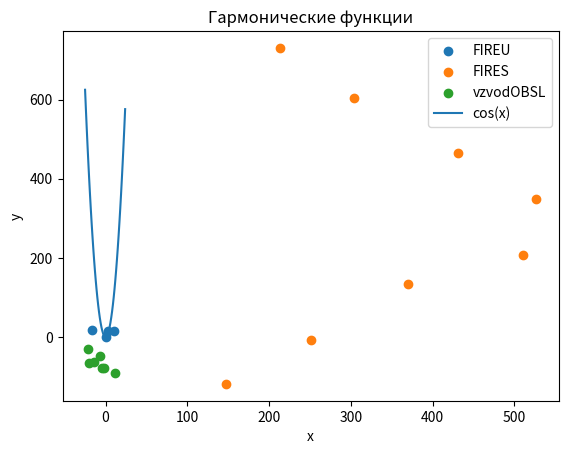

Recreate this plot in Python.
import random
import csv
import math 
import matplotlib.pyplot as plt

def gen_str31():
    X = []
    Y = []
    
    file = open("Alg_str31_1.csv", "w+")
    file.write("vu,x,y\n")
    
    r_min = 10
    r_max = 20
    R_min = 80
    R_max = 120
    r_pu = 50
    R_pu = 100
    
    X.append(0)
    Y.append(0)
    
    #Размещение взвода управления огнем
    X.append(0)
    Y.append(0)
    file.write("FIREU," + str(X[1]) + "," + str(Y[1]) + "\n")
    X.append(X[1] + random.uniform(r_min, r_max))
    Y.append(Y[1] + random.uniform(r_min, r_max))
    file.write("FIREU," + str(X[2]) + "," + str(Y[2]) + "\n")
    X.append(X[1] + random.uniform(r_min / 6, r_max / 6))
    Y.append(Y[1] + random.uniform(r_min, r_max))
    file.write("FIREU," + str(X[3]) + "," + str(Y[3]) + "\n")
    X.append(X[1] - random.uniform(r_min, r_max))
    Y.append(Y[1] + random.uniform(r_min, r_max))
    file.write("FIREU," + str(X[4]) + "," + str(Y[4]) + "\n")
    
    #Размещение огневых секций
    X.append(X[1] + math.sqrt(2) * random.uniform(R_min, R_max))
    Y.append(Y[1] - math.sqrt(2) * random.uniform(R_min, R_max))
    file.write("FIRES," + str(X[5]) + "," + str(Y[5]) + "\n")
    X.append(X[5] + math.sqrt(2) * random.uniform(r_pu, R_pu))
    Y.append(Y[5] + math.sqrt(2) * random.uniform(r_pu, R_pu))
    file.write("FIRES," + str(X[6]) + "," + str(Y[6]) + "\n")
    X.append(X[6] + math.sqrt(2) * random.uniform(R_min, R_max))
    Y.append(Y[6] + math.sqrt(2) * random.uniform(R_min, R_max))
    file.write("FIRES," + str(X[7]) + "," + str(Y[7]) + "\n")
    X.append(X[7] + math.sqrt(2) * random.uniform(r_pu, R_pu))
    Y.append(Y[7] + math.sqrt(2) * random.uniform(r_pu, R_pu))
    file.write("FIRES," + str(X[8]) + "," + str(Y[8]) + "\n")
    X.append(X[8] + random.uniform(r_min, r_max))
    Y.append(Y[8] + math.sqrt(2) * random.uniform(R_min, R_max))
    file.write("FIRES," + str(X[9]) + "," + str(Y[9]) + "\n")
    X.append(X[9] - math.sqrt(2) * random.uniform(r_pu, R_pu))
    Y.append(Y[9] + math.sqrt(2) * random.uniform(r_pu, R_pu))
    file.write("FIRES," + str(X[10]) + "," + str(Y[10]) + "\n")
    X.append(X[10] - math.sqrt(2) * random.uniform(R_min, R_max))
    Y.append(Y[10] + math.sqrt(2) * random.uniform(R_min, R_max))
    file.write("FIRES," + str(X[11]) + "," + str(Y[11]) + "\n")
    X.append(X[11] - math.sqrt(2) * random.uniform(r_pu, R_pu))
    Y.append(Y[11] + math.sqrt(2) * random.uniform(r_pu, R_pu))
    file.write("FIRES," + str(X[12]) + "," + str(Y[12]) + "\n")
    
    #Размещение взвода обслуживания
    X.append(X[1] + random.uniform(r_min, r_max))
    Y.append(Y[1] - random.uniform(R_min, R_max))
    file.write("vzvodOBSL," + str(X[13]) + "," + str(Y[13]) + "\n")
    X.append(X[13] - random.uniform(r_min, r_max))
    Y.append(Y[13] + random.uniform(r_min, r_max))
    file.write("vzvodOBSL," + str(X[14]) + "," + str(Y[14]) + "\n")
    X.append(X[14] - random.uniform(r_min, r_max))
    Y.append(Y[14] + random.uniform(r_min, r_max))
    file.write("vzvodOBSL," + str(X[15]) + "," + str(Y[15]) + "\n")
    X.append(X[15] + random.uniform(r_min, r_max))
    Y.append(Y[15] + random.uniform(r_min, r_max))
    file.write("vzvodOBSL," + str(X[16]) + "," + str(Y[16]) + "\n")
    X.append(X[16] - random.uniform(r_min, r_max))
    Y.append(Y[16] + random.uniform(r_min, r_max))
    file.write("vzvodOBSL," + str(X[17]) + "," + str(Y[17]) + "\n")
    X.append(X[13] - random.uniform(r_min, r_max))
    Y.append(Y[13] + random.uniform(r_min, r_max))
    file.write("vzvodOBSL," + str(X[18]) + "," + str(Y[18]) + "\n")
    X.append(X[18] - random.uniform(r_min, r_max))
    Y.append(Y[18] + random.uniform(r_min, r_max))
    file.write("vzvodOBSL," + str(X[19]) + "," + str(Y[19]) + "\n")


def draw_gen_str31():
    x1 = []
    y1 = []

    x2 = []
    y2 = []

    x3 = []
    y3 = []

    with open('Alg_str31_1.csv') as f:
        reader = csv.DictReader(f)
        for row in reader:
            if row['vu'] == 'FIREU':
                x1.append(float(row['x']))
                y1.append(float(row['y']))
            elif row['vu'] == 'FIRES':
                x2.append(float(row['x']))
                y2.append(float(row['y']))
            elif row['vu'] == 'vzvodOBSL':
                x3.append(float(row['x']))
                y3.append(float(row['y']))
    fig, ax = plt.subplots()
    
    ax.scatter(x1, y1, label='FIREU')
    ax.scatter(x2, y2, label='FIRES') 
    ax.scatter(x3, y3, label='vzvodOBSL')
    x = []
    y = []
    num = 25
    for i in range(-num,num):
        y.append(i*i)
        x.append(i)
    
   
    ax.plot(x, y, label='cos(x)')
    ax.set_title('Гармонические функции')
    ax.set_xlabel('x')  # Add an x-label to the axes.
    ax.set_ylabel('y') 
    ax.legend()

    ax.legend()             

gen_str31()
draw_gen_str31()
